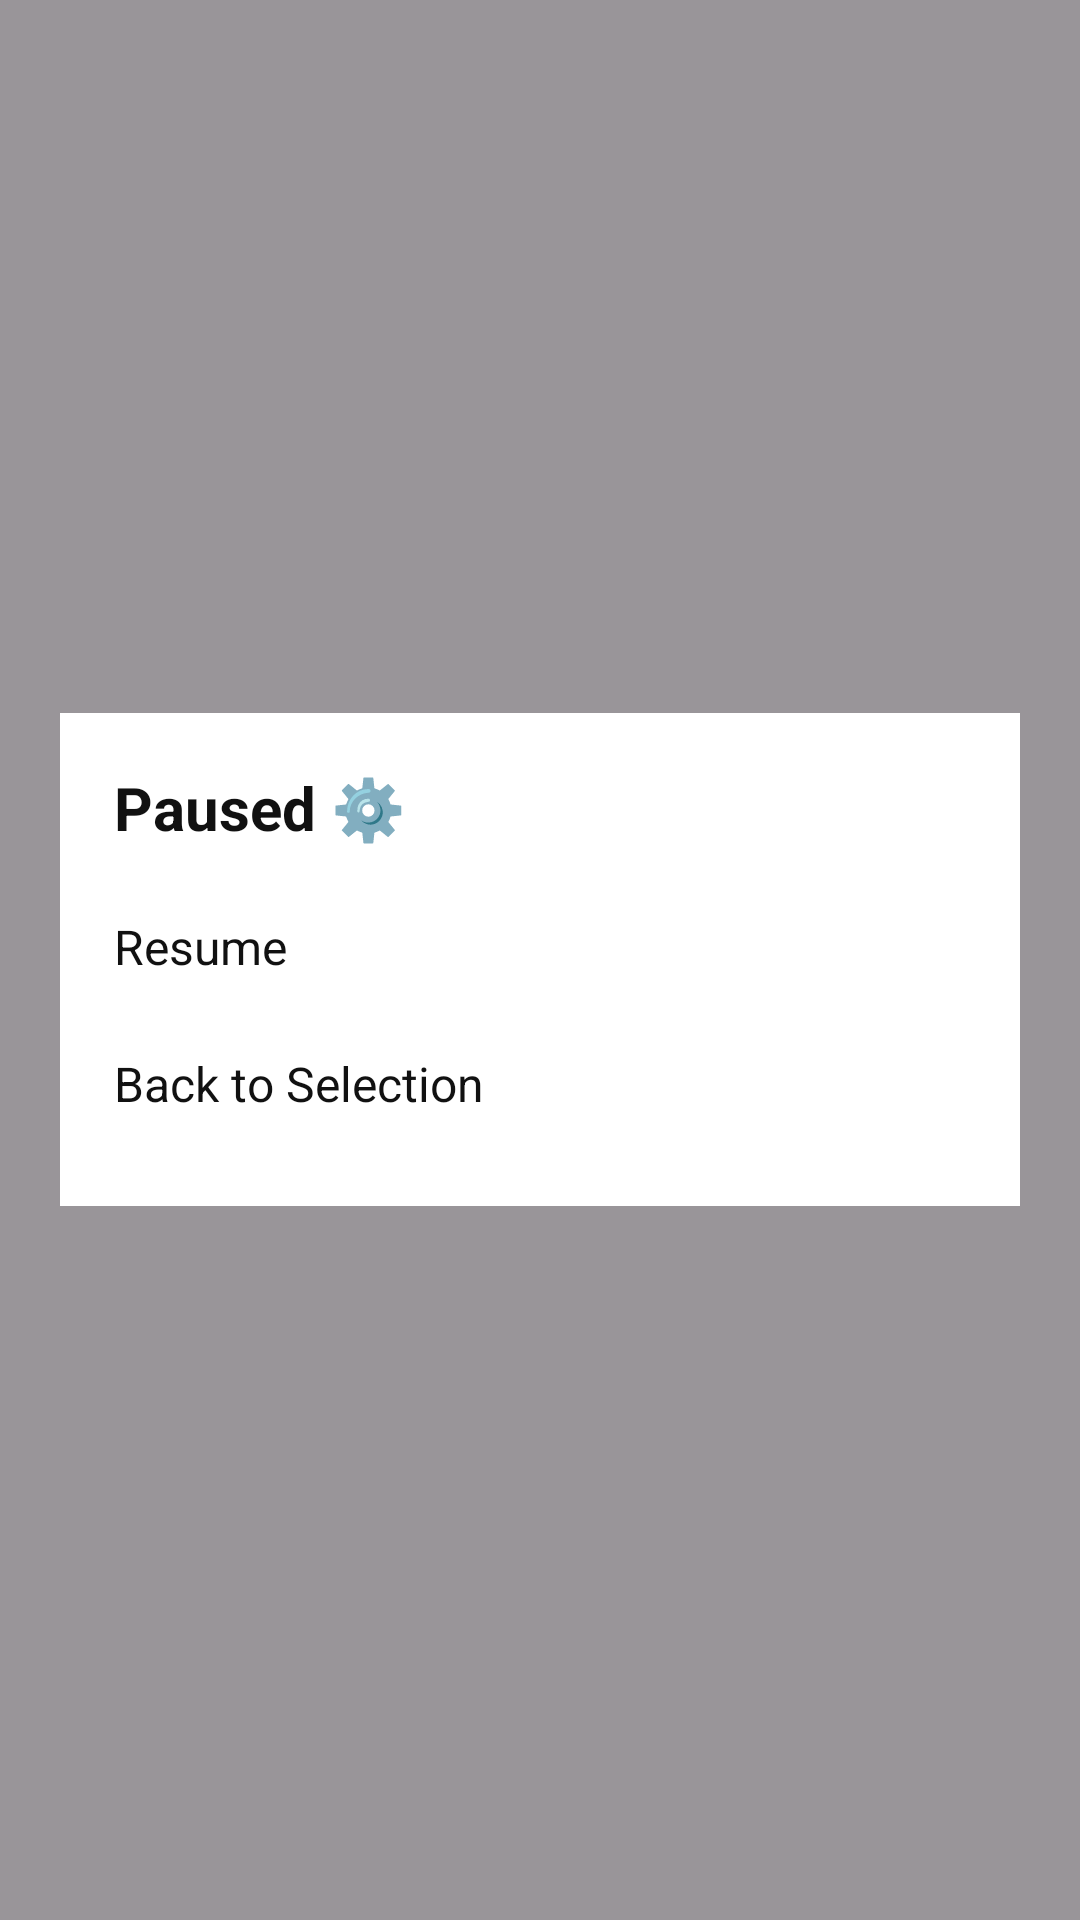

Write the Android layout XML for this screen, with the resource values it uses.
<!-- AndroidManifest.xml: application theme Theme.ZenPath -->
<!-- res/layout/dialog_lantern_pause.xml -->
<?xml version="1.0" encoding="utf-8"?>
<FrameLayout xmlns:android="http://schemas.android.com/apk/res/android"
    android:id="@+id/pauseOverlayRoot"
    android:layout_width="match_parent"
    android:layout_height="match_parent"
    android:background="#66000000"
    android:clickable="true"
    android:focusable="true">

    <LinearLayout
        android:id="@+id/pauseCard"
        android:layout_width="320dp"
        android:layout_height="wrap_content"
        android:layout_gravity="center"
        android:orientation="vertical"
        android:background="@android:color/white"
        android:padding="18dp">

        <TextView
            android:layout_width="wrap_content"
            android:layout_height="wrap_content"
            android:text="Paused ⚙️"
            android:textStyle="bold"
            android:textSize="20sp"
            android:textColor="#111111"
            android:paddingBottom="10dp"/>

        <TextView
            android:id="@+id/btnResume"
            android:layout_width="match_parent"
            android:layout_height="wrap_content"
            android:text="Resume"
            android:textSize="16sp"
            android:textColor="#111111"
            android:paddingTop="12dp"
            android:paddingBottom="12dp" />

        <TextView
            android:id="@+id/btnBackToSelection"
            android:layout_width="match_parent"
            android:layout_height="wrap_content"
            android:text="Back to Selection"
            android:textSize="16sp"
            android:textColor="#111111"
            android:paddingTop="12dp"
            android:paddingBottom="12dp" />

    </LinearLayout>

</FrameLayout>
<!-- resources referenced by this layout -->
<resources>
  <style name="Theme.ZenPath" parent="Base.Theme.ZenPath" />
  <style name="Base.Theme.ZenPath" parent="Theme.Material3.DayNight.NoActionBar">
          
          
      </style>
</resources>
